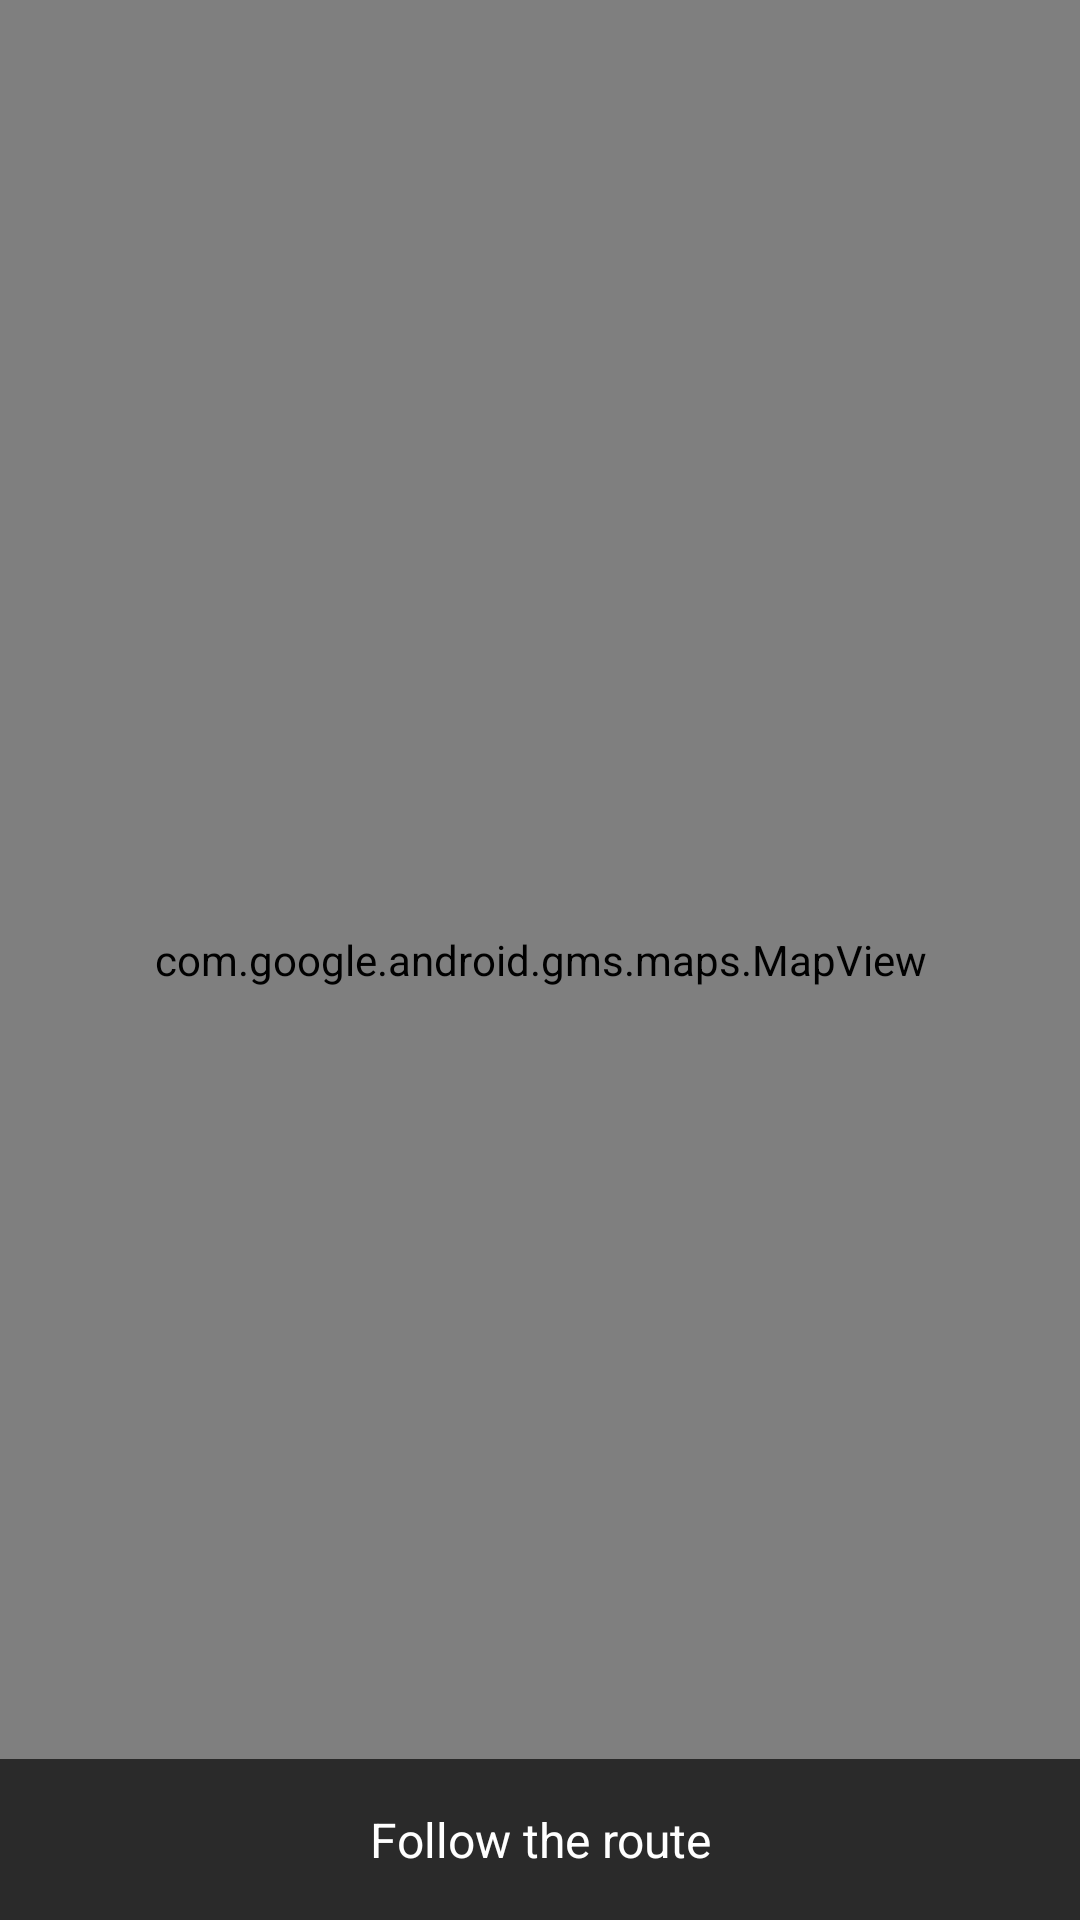

The Android layout XML behind this screen, and the referenced resources:
<!-- AndroidManifest.xml: application theme Theme.DailyCommute -->
<!-- res/layout/activity_navigation.xml -->
<?xml version="1.0" encoding="utf-8"?>
<RelativeLayout xmlns:android="http://schemas.android.com/apk/res/android"
    android:layout_width="match_parent"
    android:layout_height="match_parent">

    
    <com.google.android.gms.maps.MapView
        android:id="@+id/mapView"
        android:layout_width="match_parent"
        android:layout_height="match_parent" />

    
    <TextView
        android:id="@+id/instructionTextView"
        android:layout_width="match_parent"
        android:layout_height="wrap_content"
        android:layout_alignParentBottom="true"
        android:padding="16dp"
        android:background="#AA000000"
        android:textColor="#FFFFFF"
        android:textSize="16sp"
        android:text="Follow the route"
        android:gravity="center"
        android:maxLines="2"
        android:ellipsize="end"/>

</RelativeLayout>
<!-- resources referenced by this layout -->
<resources>
  <style name="Theme.DailyCommute" parent="Base.Theme.DailyCommute" />
  <style name="Base.Theme.DailyCommute" parent="Theme.AppCompat.Light.NoActionBar">
          
          
          <item name="colorSurface">@color/white</item>
          <item name="colorOnSurface">@color/black</item>
      </style>
  <color name="white">#FFFFFFFF</color>
  <color name="black">#FF000000</color>
</resources>
